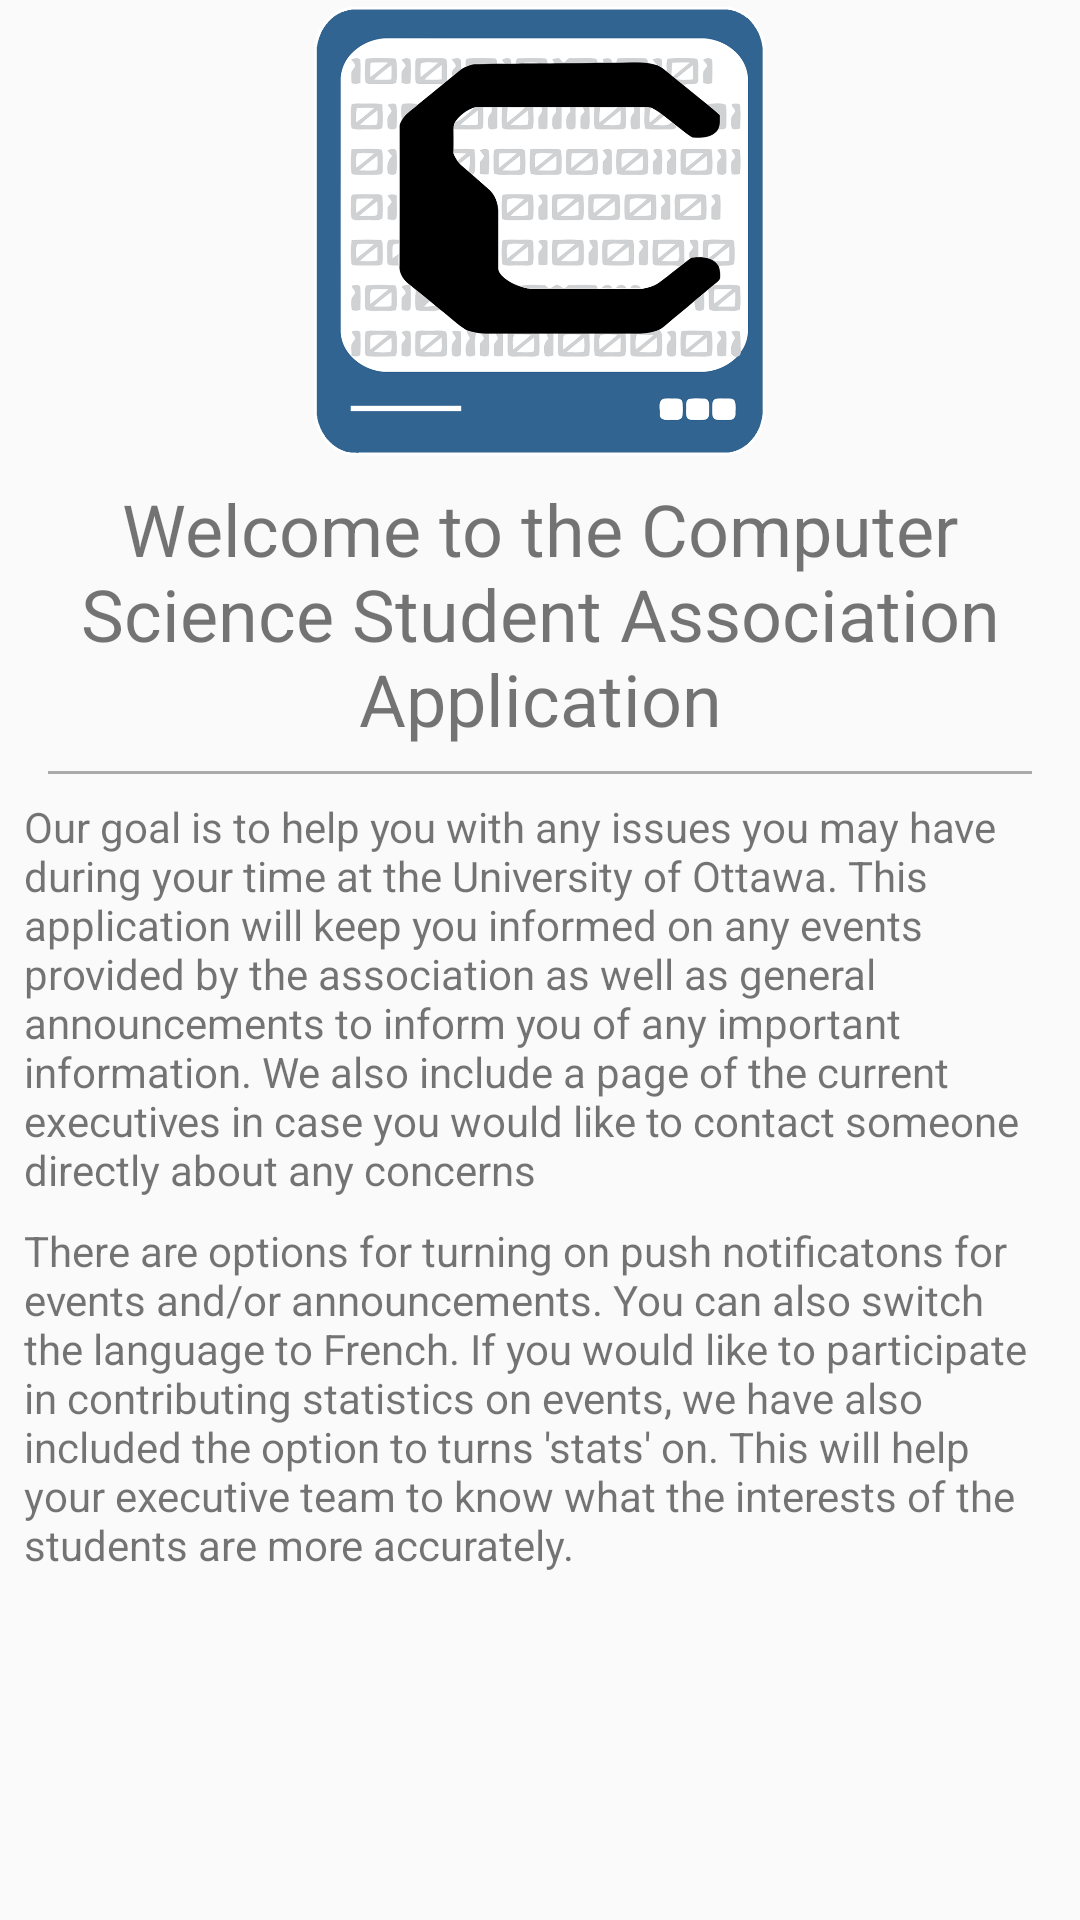

Here is an Android app screen rendered from its layout file. Give the layout XML and the strings, colors and styles it references.
<!-- AndroidManifest.xml: application theme AppTheme -->
<!-- res/layout/activity_help.xml -->
<?xml version="1.0" encoding="utf-8"?>

<LinearLayout xmlns:android="http://schemas.android.com/apk/res/android"
xmlns:app="http://schemas.android.com/apk/res-auto"
xmlns:tools="http://schemas.android.com/tools"
android:layout_width="match_parent"
android:layout_height="match_parent"
android:orientation="vertical"
tools:context="io.github.example.cssa_app_seg3125.Help">


    <ImageView
        android:id="@+id/logo"
        android:layout_width="wrap_content"
        android:layout_height="150dp"
        android:layout_marginTop="2dp"
        android:src="@drawable/main_logo" />

    <ScrollView
        android:layout_width="match_parent"
        android:layout_height="match_parent">

        <LinearLayout
            android:layout_width="match_parent"
            android:layout_height="wrap_content"
            android:orientation="vertical"
            android:padding="8dp">

            <TextView
                android:id="@+id/text_view_help"
                android:layout_width="match_parent"
                android:layout_height="wrap_content"
                android:layout_marginBottom="8dp"
                android:text="Welcome to the Computer Science Student Association Application"
                android:textAlignment="center"
                android:textSize="24sp" />

            <View
                android:id="@+id/view3"
                android:layout_width="match_parent"
                android:layout_height="1dp"
                android:layout_marginBottom="8dp"
                android:layout_marginLeft="8dp"
                android:layout_marginRight="8dp"
                android:background="@android:color/darker_gray"
                app:layout_constraintLeft_toLeftOf="parent"
                app:layout_constraintRight_toRightOf="parent"
                app:layout_constraintTop_toBottomOf="@+id/dateText" />

            <TextView
                android:id="@+id/textView4"
                android:layout_width="match_parent"
                android:layout_height="wrap_content"
                android:layout_marginBottom="8dp"
                android:text="Our goal is to help you with any issues you may have during your time at the University of Ottawa. This application will keep you informed on any events provided by the association as well as general announcements to inform you of any important information. We also include a page of the current executives in case you would like to contact someone directly about any concerns"
                android:textSize="14sp" />

            <TextView
                android:id="@+id/textView3"
                android:layout_width="match_parent"
                android:layout_height="wrap_content"
                android:text="There are options for turning on push notificatons for events and/or announcements. You can also switch the language to French. If you would like to participate in contributing statistics on events, we have also included the option to turns 'stats' on. This will help your executive team to know what the interests of the students are more accurately." />

        </LinearLayout>
    </ScrollView>


</LinearLayout>
<!-- resources referenced by this layout -->
<resources>
  <!-- drawable main_logo: png bitmap (drawable, 175628 bytes) -->
  <style name="AppTheme" parent="Theme.AppCompat.Light.DarkActionBar">
          
          <item name="colorPrimary">@color/colorPrimary</item>
          <item name="colorPrimaryDark">@color/colorPrimaryDark</item>
          <item name="colorAccent">@color/colorAccent</item>
      </style>
  <color name="colorPrimary">#316491</color>
  <color name="colorPrimaryDark">#316491</color>
  <color name="colorAccent">#000000</color>
</resources>
